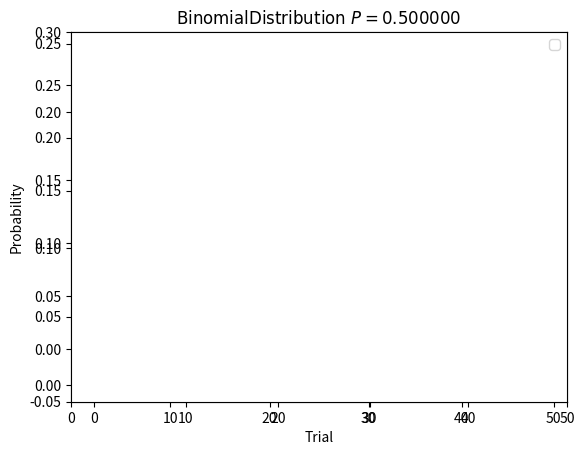

Write Python code to recreate this figure.
# -*- coding:utf-8 -*-
import math
import matplotlib.pyplot as plt
import numpy as np
import math

def comb(n, r):
    return math.factorial(n) / (math.factorial(n-r) * math.factorial(r))

def binomial(p):
    def f(n, x):
        prob = comb(n, x) * p ** x * (1-p) ** (n-x)
        return prob
    return f

p = 0.5
L = []
trial_count = (10, 20, 30, 40, 50)
colors = ['r', 'g', 'b', 'c', 'y']
f = binomial(p)

for n in trial_count:
    L.append([f(n, x) for x in range(n)])

for prob, color in zip(L, colors):
    plt.plot(prob, color)

ax = plt.axes()
ax.set_xlim(0, 50)
ax.set_ylim(-0.05, 0.3)

plt.title(r'$\mathrm{Binomial Distribution}\ P=%f$' % (p))
plt.xlabel('Trial')
plt.ylabel('Probability')
plt.legend([str(n) for n in trial_count])
plt.show()